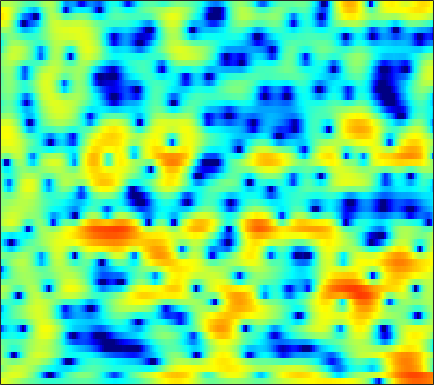

The table this chart was drawn from, first rows:
3.6991, 3.4661, 3.1429, 2.802, 2.5212, 2.1419, 1.7661, 1.4723, 1.0773, 0.68443, 0.28463, -0.0089212, -0.3862, -0.76874, -1.0269, -1.3584, -1.6972, -1.9232, -2.22, -2.4837, -2.7074, -2.8287, -2.9312, -2.9885
1.918, 2.26, 2.667, 2.988, 3.163, 3.304, 3.344, 3.301, 3.15, 2.886, 2.517, 2.16, 1.57, 0.8479, 0.1963, -0.8387, -2.093, -3.223, -5.062, -7.46, -10.73, -14.37, -23.46, -21.8
-0.5046, 0.2257, 0.9868, 1.567, 1.901, 2.227, 2.443, 2.53, 2.575, 2.521, 2.381, 2.219, 1.927, 1.536, 1.186, 0.6504, 0.02954, -0.4829, -1.206, -1.943, -2.669, -3.181, -3.79, -4.309
1.368, 1.069, 0.6643, 0.2804, 0.02804, -0.1773, -0.211, -0.1089, 0.1689, 0.5508, 0.9606, 1.26, 1.595, 1.833, 1.943, 1.988, 1.908, 1.769, 1.493, 1.103, 0.6017, 0.1483, -0.5678, -1.437
0.4815, -0.6829, -2.662, -5.393, -8.341, -15.31, -27.6, -13.96, -7.785, -4.354, -2.06, -0.7767, 0.5334, 1.505, 2.057, 2.59, 2.919, 3.049, 3.087, 2.971, 2.724, 2.458, 1.994, 1.416
0.03056, -0.5814, -1.413, -2.199, -2.703, -3.153, -3.265, -3.106, -2.618, -1.915, -1.13, -0.5402, 0.1916, 0.8338, 1.247, 1.699, 2.028, 2.191, 2.293, 2.272, 2.125, 1.928, 1.563, 1.089
-0.8498, -1.177, -1.524, -1.783, -1.915, -1.998, -1.966, -1.874, -1.654, -1.322, -0.8969, -0.5191, 0.03135, 0.5962, 1.005, 1.503, 1.919, 2.162, 2.375, 2.45, 2.364, 2.199, 1.831, 1.297
-5.446, -5.233, -4.703, -4.195, -3.928, -3.815, -3.932, -4.124, -4.436, -4.586, -4.276, -3.68, -2.48, -1.084, -0.06963, 1.153, 2.154, 2.751, 3.334, 3.681, 3.797, 3.737, 3.447, 2.925
-11.98, -9.498, -7.079, -5.652, -5.07, -4.909, -5.444, -6.385, -8.639, -12.73, -18.1, -13.89, -7.712, -3.817, -1.717, 0.3858, 1.915, 2.773, 3.578, 4.067, 4.266, 4.249, 4.026, 3.578
-4.32, -4.239, -3.933, -3.57, -3.313, -3.066, -2.945, -2.918, -2.902, -2.818, -2.495, -2.052, -1.206, -0.1952, 0.5599, 1.497, 2.259, 2.707, 3.111, 3.296, 3.256, 3.079, 2.653, 2.032
-5.479, -4.848, -3.967, -3.15, -2.609, -1.952, -1.372, -0.9829, -0.4932, -0.01791, 0.4652, 0.8308, 1.325, 1.818, 2.163, 2.562, 2.859, 2.992, 3.027, 2.888, 2.544, 2.136, 1.386, 0.3739
-8.29, -6.341, -4.558, -3.317, -2.619, -1.903, -1.309, -0.9116, -0.3875, 0.1289, 0.685, 1.111, 1.654, 2.146, 2.47, 2.808, 3.017, 3.083, 3.036, 2.821, 2.429, 1.998, 1.228, 0.1985
-2.725, -2.519, -2.346, -2.36, -2.486, -2.827, -3.249, -3.459, -3.41, -2.797, -1.8, -0.9441, 0.1729, 1.117, 1.686, 2.232, 2.568, 2.678, 2.668, 2.493, 2.199, 1.921, 1.488, 0.9945
1.157, 0.823, 0.1813, -0.7877, -1.83, -3.848, -7.126, -11.41, -31.96, -12.39, -6.056, -3.362, -0.9693, 0.58, 1.345, 1.932, 2.103, 1.995, 1.585, 0.9721, 0.2838, -0.1522, -0.43, -0.2723
1.872, 1.677, 1.318, 0.7874, 0.2848, -0.5069, -1.33, -1.848, -2.099, -1.731, -0.8856, -0.1434, 0.7337, 1.359, 1.597, 1.589, 1.15, 0.493, -0.9056, -3.111, -6.736, -11.25, -17.71, -9.429
-0.9631, -0.8032, -0.5773, -0.3372, -0.1866, -0.005899, 0.1486, 0.2789, 0.4548, 0.6748, 0.8904, 1.039, 1.187, 1.212, 1.13, 0.8469, 0.3523, -0.1735, -1.09, -2.215, -3.373, -4.072, -4.334, -3.653
-6.427, -5.42, -3.991, -2.707, -1.873, -0.969, -0.2606, 0.1599, 0.5911, 0.8924, 1.085, 1.143, 1.124, 1.003, 0.8472, 0.5684, 0.226, -0.04341, -0.3997, -0.6981, -0.8708, -0.892, -0.7672, -0.4704
-12.36, -8.701, -5.47, -3.296, -2.087, -0.8526, 0.05123, 0.5616, 1.049, 1.331, 1.445, 1.416, 1.225, 0.8864, 0.5489, 0.006932, -0.5541, -0.9441, -1.29, -1.386, -1.203, -0.9114, -0.387, 0.191
-2.9, -2.444, -1.665, -0.8251, -0.2506, 0.4462, 1.029, 1.376, 1.712, 1.894, 1.87, 1.727, 1.317, 0.608, -0.1497, -1.514, -3.35, -5.002, -7.114, -7.49, -5.619, -3.826, -1.746, -0.1549
-0.1013, -0.3273, -0.5473, -0.632, -0.5879, -0.3917, -0.06723, 0.2316, 0.641, 0.9767, 1.15, 1.137, 0.8959, 0.3435, -0.3334, -1.639, -3.542, -5.436, -8.199, -8.694, -5.959, -3.676, -1.241, 0.5216
-2.068, -2.988, -4.345, -5.748, -6.516, -6.686, -5.798, -4.756, -3.372, -2.224, -1.348, -0.8902, -0.512, -0.3638, -0.3712, -0.5185, -0.7302, -0.8684, -0.9102, -0.6537, -0.1032, 0.4603, 1.274, 2.038
-4.446, -5.736, -8.214, -12.3, -17.58, -20.81, -12.94, -9.595, -6.745, -4.952, -3.756, -3.089, -2.4, -1.851, -1.475, -0.9986, -0.5355, -0.186, 0.2839, 0.7544, 1.241, 1.597, 2.067, 2.507
-3.517, -3.716, -4.223, -4.875, -5.268, -5.454, -5.264, -4.961, -4.659, -4.532, -4.658, -4.825, -4.855, -4.407, -3.755, -2.622, -1.469, -0.6936, 0.1733, 0.8294, 1.323, 1.61, 1.919, 2.196
-0.4885, 0.1552, 0.6531, 0.8832, 0.9021, 0.7494, 0.419, -0.02553, -0.97, -2.504, -4.994, -8.02, -15.8, -15.57, -9.066, -4.456, -1.776, -0.494, 0.5573, 1.071, 1.136, 0.9809, 0.6089, 0.2644
1.444, 2.147, 2.833, 3.241, 3.38, 3.346, 3.062, 2.675, 1.927, 0.8596, -0.4412, -1.494, -2.551, -2.692, -2.151, -1.096, -0.1903, 0.2555, 0.4054, -0.001024, -1.051, -2.373, -5.119, -9.567
0.9038, 1.466, 2.066, 2.473, 2.669, 2.796, 2.752, 2.631, 2.362, 1.99, 1.578, 1.278, 0.9378, 0.6983, 0.5757, 0.4437, 0.2573, 0.01978, -0.4739, -1.273, -2.425, -3.548, -5.376, -7.244
0.3153, 0.7424, 1.196, 1.553, 1.757, 1.953, 2.076, 2.116, 2.1, 2.034, 1.904, 1.787, 1.59, 1.356, 1.148, 0.8218, 0.4329, 0.07764, -0.4805, -1.13, -1.867, -2.444, -3.195, -3.858
0.1607, 0.3319, 0.5315, 0.7297, 0.8853, 1.102, 1.338, 1.508, 1.712, 1.866, 1.949, 1.949, 1.872, 1.695, 1.498, 1.147, 0.6984, 0.3135, -0.261, -0.8677, -1.469, -1.892, -2.388, -2.799
0.07836, -0.2499, -0.6087, -0.7796, -0.7117, -0.3574, 0.2014, 0.6909, 1.336, 1.867, 2.268, 2.452, 2.539, 2.439, 2.243, 1.825, 1.223, 0.672, -0.1689, -1.068, -1.92, -2.445, -2.898, -3.032
-0.5216, -2.043, -4.394, -6.401, -6.543, -4.644, -2.225, -0.6631, 0.9919, 2.212, 3.05, 3.464, 3.747, 3.734, 3.53, 2.994, 2.143, 1.268, -0.2706, -2.29, -4.798, -6.718, -7.902, -6.517
-0.9942, -2.954, -6.309, -10.02, -10.37, -6.88, -3.481, -1.53, 0.4145, 1.815, 2.769, 3.246, 3.595, 3.644, 3.49, 3.013, 2.209, 1.347, -0.2066, -2.405, -5.45, -8.227, -10.2, -7.395
-1.186, -2.105, -3.129, -3.662, -3.648, -3.087, -2.124, -1.321, -0.2917, 0.551, 1.183, 1.492, 1.71, 1.738, 1.656, 1.434, 1.075, 0.7205, 0.1639, -0.4559, -1.038, -1.357, -1.459, -1.139
-2.66, -3.825, -5.016, -5.202, -4.633, -3.408, -2.135, -1.314, -0.4475, 0.08635, 0.3071, 0.2916, 0.07525, -0.2162, -0.3963, -0.4803, -0.3295, -0.1049, 0.2264, 0.545, 0.844, 1.041, 1.289, 1.524
-3.648, -6.908, -16.18, -16.04, -8.41, -3.822, -1.262, -0.07085, 0.7844, 0.962, 0.4692, -0.3279, -1.952, -4.174, -5.772, -6.132, -4.235, -2.517, -0.6365, 0.747, 1.715, 2.262, 2.765, 3.066
0.5514, -0.08246, -0.6892, -0.6349, -0.1146, 0.8651, 1.705, 2.103, 2.248, 1.886, 0.9587, -0.1856, -2.465, -5.743, -8.649, -9.525, -6.261, -4.048, -1.943, -0.5738, 0.2898, 0.714, 1.099, 1.347
2.504, 2.627, 2.754, 2.873, 2.963, 3.071, 3.085, 2.988, 2.691, 2.166, 1.421, 0.721, -0.3286, -1.378, -2.03, -2.585, -2.822, -2.87, -2.953, -3.198, -3.65, -4.09, -4.545, -4.604
3.193, 3.515, 3.788, 3.92, 3.925, 3.798, 3.546, 3.272, 2.782, 2.163, 1.438, 0.8592, 0.08009, -0.6926, -1.233, -1.914, -2.619, -3.217, -4.246, -5.759, -8.081, -10.69, -16.35, -19.25
3.663, 4.003, 4.271, 4.335, 4.257, 3.98, 3.512, 3.044, 2.264, 1.349, 0.3389, -0.4225, -1.376, -2.136, -2.566, -2.983, -3.303, -3.596, -4.163, -5.033, -6.313, -7.485, -8.922, -9.226
3.768, 4.044, 4.233, 4.195, 4.016, 3.579, 2.873, 2.155, 0.9361, -0.6102, -2.514, -4.158, -6.381, -7.828, -7.812, -6.678, -5.277, -4.395, -3.527, -2.991, -2.7, -2.575, -2.435, -2.237
2.57, 2.828, 2.993, 2.933, 2.726, 2.219, 1.416, 0.606, -0.7811, -2.64, -5.131, -7.643, -12.5, -19.07, -16.22, -10.36, -6.796, -4.931, -3.111, -1.795, -0.8243, -0.2605, 0.3393, 0.7952
0.1016, 0.5062, 0.8259, 0.886, 0.7518, 0.3202, -0.3753, -1.065, -2.179, -3.488, -4.86, -5.842, -6.877, -7.269, -7.005, -6.014, -4.624, -3.532, -2.147, -0.938, 0.08267, 0.7279, 1.424, 1.961
-2.271, -1.546, -0.9257, -0.6879, -0.7435, -1.113, -1.798, -2.503, -3.665, -4.951, -6.182, -6.883, -7.266, -6.914, -6.242, -4.997, -3.613, -2.57, -1.266, -0.1146, 0.8665, 1.482, 2.143, 2.637
-2.828, -1.999, -1.296, -1.016, -1.07, -1.479, -2.316, -3.239, -4.948, -7.351, -10.81, -14.23, -16.59, -12.19, -9.011, -5.83, -3.447, -2.009, -0.4519, 0.7898, 1.744, 2.294, 2.837, 3.177
-1.668, -1.104, -0.6061, -0.4065, -0.465, -0.8388, -1.561, -2.353, -3.759, -5.587, -7.775, -9.319, -9.916, -8.169, -6.258, -3.855, -1.835, -0.5909, 0.7677, 1.812, 2.562, 2.942, 3.214, 3.228
-0.9952, -0.516, -0.05604, 0.1615, 0.1545, -0.08809, -0.5485, -1.022, -1.75, -2.492, -3.084, -3.321, -3.236, -2.678, -2.012, -0.9463, 0.1665, 0.9577, 1.877, 2.578, 3.038, 3.202, 3.146, 2.747
-1.368, -0.635, 0.03544, 0.3554, 0.3766, 0.1419, -0.3765, -0.9021, -1.718, -2.533, -3.104, -3.242, -2.966, -2.227, -1.483, -0.3953, 0.6698, 1.401, 2.221, 2.831, 3.191, 3.28, 3.127, 2.618
-1.485, -0.593, 0.1605, 0.4709, 0.4278, 0.002542, -0.8933, -1.901, -3.782, -6.337, -9.307, -10.5, -8.758, -5.775, -3.841, -1.777, -0.2033, 0.7226, 1.691, 2.404, 2.866, 3.054, 3.095, 2.88
-0.542, 0.067, 0.6192, 0.8435, 0.7761, 0.3273, -0.5607, -1.585, -3.518, -6.23, -9.591, -11.09, -9.263, -6.223, -4.397, -2.562, -1.234, -0.457, 0.3817, 1.063, 1.632, 1.977, 2.309, 2.471
0.1225, 0.6456, 1.203, 1.545, 1.639, 1.515, 1.129, 0.6644, -0.1321, -1.023, -1.816, -2.226, -2.474, -2.452, -2.384, -2.346, -2.376, -2.382, -2.232, -1.742, -0.942, -0.2425, 0.6306, 1.312
-0.555, 0.3019, 1.265, 1.976, 2.337, 2.607, 2.626, 2.508, 2.207, 1.769, 1.235, 0.7787, 0.08392, -0.7775, -1.599, -3.072, -5.202, -7.381, -10.53, -9.921, -6.203, -3.764, -1.388, 0.1797
-2.953, -1.467, 0.06341, 1.163, 1.745, 2.256, 2.493, 2.525, 2.396, 2.099, 1.65, 1.216, 0.4945, -0.4459, -1.334, -2.843, -4.859, -6.729, -8.996, -8.569, -5.798, -3.712, -1.518, 0.03871
-4.244, -2.708, -1.167, -0.09888, 0.4462, 0.8769, 1.054, 1.038, 0.8632, 0.5649, 0.1813, -0.1467, -0.6219, -1.13, -1.53, -2.07, -2.551, -2.807, -2.874, -2.527, -1.808, -1.126, -0.1657, 0.6817
-2.475, -1.605, -0.7545, -0.241, -0.06545, -0.08907, -0.3689, -0.7096, -1.266, -1.854, -2.372, -2.668, -2.923, -3.005, -2.975, -2.835, -2.574, -2.291, -1.806, -1.217, -0.5268, 0.0108, 0.7199, 1.363
0.6959, 0.9213, 1.006, 0.8095, 0.4552, -0.2992, -1.42, -2.477, -4.108, -5.797, -7.098, -7.52, -7.344, -6.702, -6.111, -5.259, -4.352, -3.617, -2.578, -1.503, -0.4663, 0.2576, 1.101, 1.818
3.787, 3.596, 3.161, 2.454, 1.703, 0.3395, -1.542, -3.418, -6.853, -12.28, -23.55, -22.46, -14.53, -11.58, -10.5, -9.547, -8.385, -7.115, -5.049, -2.977, -1.201, -0.08939, 1.071, 1.885
5.521, 5.187, 4.602, 3.815, 3.064, 1.78, 0.1526, -1.335, -3.679, -6.255, -8.524, -9.552, -10.23, -11.12, -12.69, -17.8, -27.5, -15.33, -8.387, -4.419, -1.783, -0.3892, 0.8884, 1.577
4.898, 4.645, 4.243, 3.732, 3.252, 2.47, 1.51, 0.6945, -0.4811, -1.682, -2.835, -3.659, -4.682, -5.716, -6.494, -7.266, -7.076, -6.103, -4.169, -2.192, -0.5897, 0.2954, 1.047, 1.298
1.649, 1.697, 1.789, 1.808, 1.731, 1.51, 1.131, 0.7631, 0.2009, -0.39, -0.9519, -1.334, -1.75, -2.032, -2.112, -2.003, -1.635, -1.188, -0.4436, 0.3399, 1.044, 1.437, 1.707, 1.641
